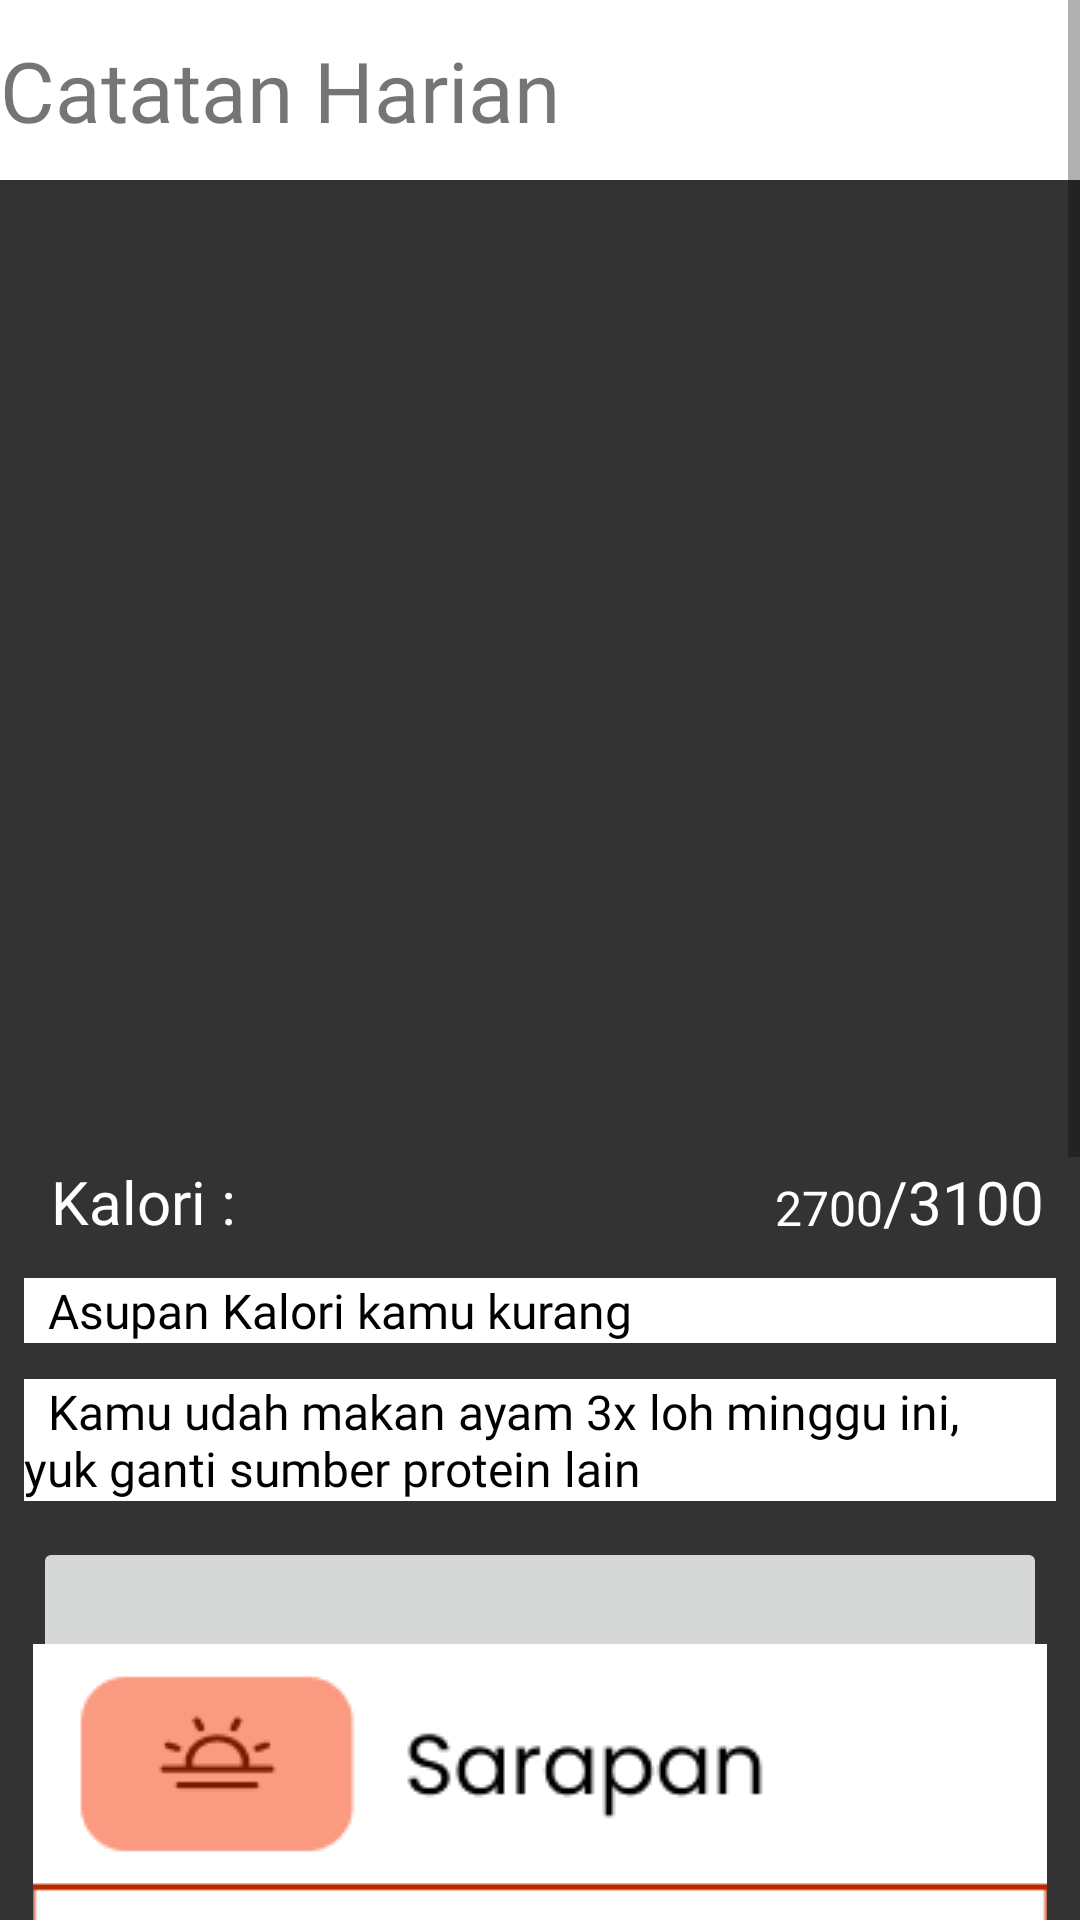

The Android layout XML behind this screen, and the referenced resources:
<!-- AndroidManifest.xml: application theme Theme.FrontendSkripsi -->
<!-- res/layout/activity_catatan_tertambah.xml -->
<?xml version="1.0" encoding="utf-8"?>
<ScrollView xmlns:android="http://schemas.android.com/apk/res/android"
    xmlns:app="http://schemas.android.com/apk/res-auto"
    xmlns:tools="http://schemas.android.com/tools"
    android:layout_width="match_parent"
    android:layout_height="match_parent">

<androidx.constraintlayout.widget.ConstraintLayout
    android:layout_width="match_parent"
    android:layout_height="match_parent"
    android:background="#333333"
    tools:context=".catatanTertambah">

    <LinearLayout
        android:id="@+id/linearLayout"
        android:layout_width="match_parent"
        android:layout_height="wrap_content"
        android:orientation="horizontal"
        app:layout_constraintEnd_toEndOf="parent"
        app:layout_constraintStart_toStartOf="parent"
        app:layout_constraintTop_toTopOf="parent">

        <ImageButton
            android:id="@+id/ibLainnya"
            android:layout_width="90dp"
            android:layout_height="60dp"
            android:layout_weight="1"
            android:background="@color/white"
            app:srcCompat="@drawable/lainnya" />

        <TextView
            android:id="@+id/tvJudul"
            android:layout_width="360dp"
            android:layout_height="60dp"
            android:background="@color/white"
            android:fontFamily="@font/poppins"
            android:gravity="center_vertical"
            android:text="Catatan Harian"
            android:textSize="28sp"
            tools:layout_editor_absoluteX="110dp"
            tools:layout_editor_absoluteY="68dp" />

    </LinearLayout>

    <ImageView
        android:id="@+id/ivKalender"
        android:layout_width="387dp"
        android:layout_height="303dp"
        android:layout_marginTop="12dp"
        app:layout_constraintEnd_toEndOf="parent"
        app:layout_constraintStart_toStartOf="parent"
        app:layout_constraintTop_toBottomOf="@+id/linearLayout"
        app:srcCompat="@drawable/kalori_kalender" />

    <TextView
        android:id="@+id/tvJmlKalori"
        android:layout_width="wrap_content"
        android:layout_height="wrap_content"
        android:layout_marginStart="12dp"
        android:layout_marginTop="12dp"
        android:text=" Kalori :"
        android:textSize="20sp"
        android:fontFamily="@font/poppins"
        android:textColor="@color/white"
        app:layout_constraintStart_toStartOf="parent"
        app:layout_constraintTop_toBottomOf="@+id/ivKalender" />

    <TextView
        android:id="@+id/tvKaloriTerpenuhi"
        android:layout_width="wrap_content"
        android:layout_height="wrap_content"
        android:layout_marginTop="16dp"
        android:fontFamily="@font/poppins"
        android:text="2700"
        android:textColor="@color/white"
        android:textSize="16sp"
        app:layout_constraintBottom_toBottomOf="@+id/tvKaloriHariIni"
        app:layout_constraintEnd_toStartOf="@+id/tvKaloriHariIni"
        app:layout_constraintHorizontal_bias="1.0"
        app:layout_constraintStart_toEndOf="@+id/tvJmlKalori"
        app:layout_constraintTop_toBottomOf="@+id/ivKalender" />

    <TextView
        android:id="@+id/tvKaloriHariIni"
        android:layout_width="wrap_content"
        android:layout_height="wrap_content"
        android:layout_marginTop="12dp"
        android:layout_marginEnd="12dp"
        android:text="/3100"
        android:textSize="20sp"
        android:fontFamily="@font/poppins"
        android:textColor="@color/white"
        app:layout_constraintEnd_toEndOf="parent"
        app:layout_constraintTop_toBottomOf="@+id/ivKalender" />

    <LinearLayout
        android:id="@+id/linearLayout3"
        android:layout_width="match_parent"
        android:layout_height="wrap_content"
        android:layout_marginStart="8dp"
        android:layout_marginTop="12dp"
        android:layout_marginEnd="8dp"
        android:background="@color/white"
        android:orientation="horizontal"
        app:layout_constraintEnd_toEndOf="parent"
        app:layout_constraintStart_toStartOf="parent"
        app:layout_constraintTop_toBottomOf="@+id/tvJmlKalori">


        <ImageView
            android:id="@+id/ivDanger1"
            android:layout_width="90dp"
            android:layout_height="match_parent"
            android:layout_weight="1"
            android:background="@color/white"
            app:srcCompat="@drawable/danger" />

        <TextView
            android:id="@+id/textView4"
            android:layout_width="438dp"
            android:layout_height="wrap_content"
            android:layout_weight="1"
            android:fontFamily="@font/poppins"
            android:text="  Asupan Kalori kamu kurang "
            android:textColor="@color/black"
            android:textSize="16sp" />
    </LinearLayout>

    <LinearLayout
        android:id="@+id/linearLayout4"
        android:layout_width="match_parent"
        android:layout_height="wrap_content"
        android:layout_marginStart="8dp"
        android:layout_marginTop="12dp"
        android:layout_marginEnd="8dp"
        android:background="@color/white"
        android:orientation="horizontal"
        app:layout_constraintEnd_toEndOf="parent"
        app:layout_constraintStart_toStartOf="parent"
        app:layout_constraintTop_toBottomOf="@+id/linearLayout3">

        <ImageView
            android:id="@+id/ivDanger2"
            android:layout_width="90dp"
            android:layout_height="match_parent"
            android:layout_weight="1"
            android:background="@color/white"
            app:srcCompat="@drawable/danger" />

        <TextView
            android:id="@+id/textView5"
            android:layout_width="436dp"
            android:layout_height="wrap_content"
            android:layout_weight="1"
            android:fontFamily="@font/poppins"
            android:text="  Kamu udah makan ayam 3x loh minggu ini,    yuk ganti sumber protein lain "
            android:textColor="@color/black"
            android:textSize="16sp" />

    </LinearLayout>

    <ImageButton
        android:id="@+id/ibSarapan"
        android:layout_width="338dp"
        android:layout_height="246dp"
        android:layout_marginTop="12dp"
        app:layout_constraintEnd_toEndOf="parent"
        app:layout_constraintStart_toStartOf="parent"
        app:layout_constraintTop_toBottomOf="@+id/linearLayout4"
        app:srcCompat="@drawable/makanan_tertambah" />

    <ImageButton
        android:id="@+id/ibSnackPagi"
        android:layout_width="wrap_content"
        android:layout_height="wrap_content"
        android:layout_marginTop="12dp"
        app:layout_constraintEnd_toEndOf="parent"
        app:layout_constraintStart_toStartOf="parent"
        app:layout_constraintTop_toBottomOf="@+id/ibSarapan"
        app:srcCompat="@drawable/snack" />

    <ImageButton
        android:id="@+id/ibMakanSiang"
        android:layout_width="wrap_content"
        android:layout_height="wrap_content"
        android:layout_marginTop="12dp"
        app:layout_constraintEnd_toEndOf="parent"
        app:layout_constraintStart_toStartOf="parent"
        app:layout_constraintTop_toBottomOf="@+id/ibSnackPagi"
        app:srcCompat="@drawable/makan_siang" />

</androidx.constraintlayout.widget.ConstraintLayout>
</ScrollView>
<!-- resources referenced by this layout -->
<resources>
  <!-- drawable danger: png bitmap (drawable, 729 bytes) -->
  <!-- drawable lainnya: png bitmap (drawable, 203 bytes) -->
  <!-- drawable makan_siang: png bitmap (drawable, 5728 bytes) -->
  <!-- drawable makanan_tertambah: png bitmap (drawable, 23360 bytes) -->
  <!-- drawable snack: png bitmap (drawable, 5871 bytes) -->
  <style name="Theme.FrontendSkripsi" parent="Theme.MaterialComponents.DayNight.DarkActionBar">
          
          <item name="colorPrimary">@color/purple_500</item>
          <item name="colorPrimaryVariant">@color/purple_700</item>
          <item name="colorOnPrimary">@color/white</item>
          
          <item name="colorSecondary">@color/teal_200</item>
          <item name="colorSecondaryVariant">@color/teal_700</item>
          <item name="colorOnSecondary">@color/black</item>
          
          <item name="android:statusBarColor">?attr/colorPrimaryVariant</item>
          
      </style>
  <!-- not gathered from this repository: default colours our renderer supplied (Android Studio template values) -->
  <color name="purple_500">#FF6200EE</color>
  <color name="purple_700">#FF3700B3</color>
  <color name="teal_200">#FF03DAC5</color>
  <color name="teal_700">#FF018786</color>
  <color name="black">#FF000000</color>
  <color name="white">#FFFFFFFF</color>
</resources>
